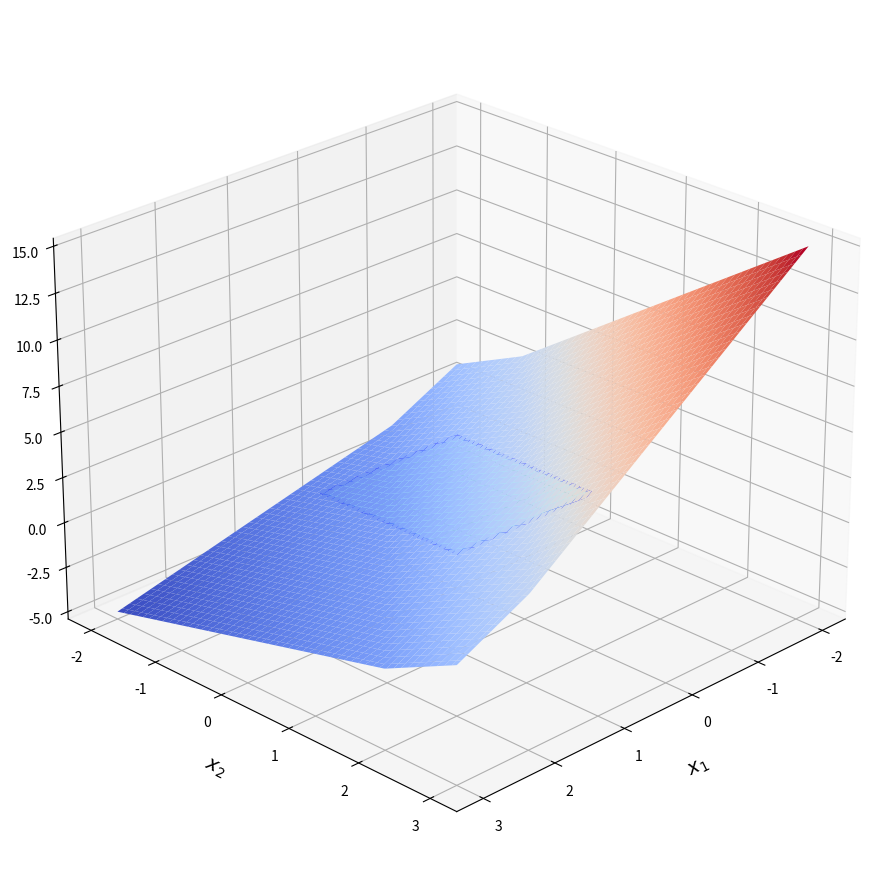

Source code (Python):
import numpy as np
import matplotlib.pyplot as plt
from mpl_toolkits.mplot3d import Axes3D
from mpl_toolkits.mplot3d.art3d import Poly3DCollection

# Определение функции
def f1(x_1, x_2):
    return max([x_2 - x_1, 2*x_2 - 2*x_1 + 1, 3*x_2 - 3*x_1 ])

# Создание сетки значений
x1 = np.linspace(-2, 3, 150)
x2 = np.linspace(-2, 3, 150)
X1, X2 = np.meshgrid(x1, x2)

# Вычисление значений функции для каждой точки сетки
Z = np.vectorize(f1)(X1, X2)

# Создание фигуры с 3D графиком
fig = plt.figure(figsize=(12, 9))
ax = fig.add_subplot(111, projection='3d')

# Построение поверхности
surf = ax.plot_surface(X1, X2, Z, cmap='coolwarm')

# Добавление прямоугольника при z=0
# Углы прямоугольника: x1 от -1 до 1, x2 от -2 до 2, z=0
vertices = [
    [-1, -1, 0],
    [1, -1, 0],
    [1, 1, 0],
    [-1, 1, 0]
]

# Создаём полигон
rectangle = Poly3DCollection([vertices], alpha=0.3, facecolor='cyan', edgecolor='blue', linewidth=2)
ax.add_collection3d(rectangle)

# Добавляем контур прямоугольника (линии)
x_rect = [-1, 1, 1, -1, -1]
y_rect = [-1, -1, 1, 1, -1]
z_rect = [0, 0, 0, 0, 0]
ax.plot(x_rect, y_rect, z_rect, 'b-', linewidth=2.5, label='Область определения')


# Подписи осей с LaTeX
ax.set_xlabel(r'$x_1$', fontsize=14, labelpad=10)
ax.set_ylabel(r'$x_2$', fontsize=14, labelpad=10)
ax.set_zlabel(r'$f_1(x_1, x_2)$', fontsize=14, labelpad=10)


# Настройка углов обзора
ax.view_init(elev=25, azim=45)

# Сетка
ax.grid(True, alpha=0.3)

plt.tight_layout()
plt.show()
